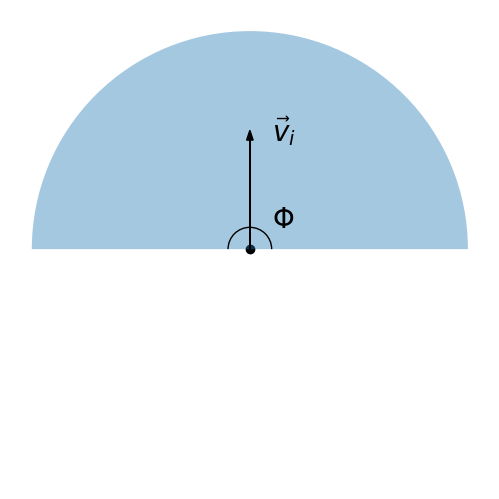

Here is the Python script that generated this plot: (Note: this script raises an exception after producing the figure.)
import matplotlib as mp
import matplotlib.pyplot as plt
import matplotlib.lines as mlines
import matplotlib.patches as mpatches

bro = mpatches.Wedge((0, 0), 1.0, 0, 180, ec="none", alpha = 0.4)
dude = mpatches.Arc((0.0, 0.0), 0.2, 0.2, angle= 0.0, theta1 = 0.0, theta2 = 180.0)
fig, ax = plt.subplots()
ax.scatter(0.0, 0.0, color = 'k')
ax.add_artist(bro)
ax.add_artist(dude)
ax.set(
	aspect= 1,
	xlim = (-1.1, 1.1),
	ylim = (-1.1, 1.1)
)

ax.arrow(0., 0., 0., .5, head_width = 30*0.001, color = 'k')
ax.annotate(r"$\vec{v}_i$", (0.0, 0.), xytext = (0.1,0.5), size = 20)
ax.annotate(r"$\Phi$", (0.0, 0.0), xytext = (0.1, 0.1), size = 20) 
ax.set_axis_off()
plt.tight_layout(pad = 0.01, w_pad = 0.1)
#plt.show()
fig.savefig("../Records/stdod56/fov.pdf")
